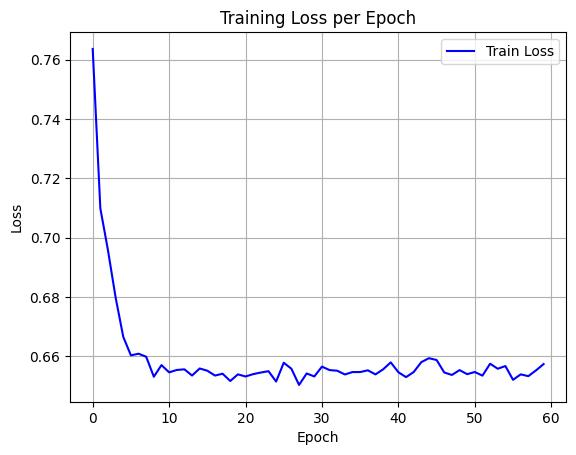

Values plotted in this chart, from the file beside it:
epoch, train_loss
0, 0.7636
1, 0.7099
2, 0.6957
3, 0.6798
4, 0.6665
5, 0.6603
6, 0.6609
7, 0.6598
8, 0.6531
9, 0.657
10, 0.6546
11, 0.6554
12, 0.6556
13, 0.6535
14, 0.6559
15, 0.6551
16, 0.6535
17, 0.6541
18, 0.6517
19, 0.6539
20, 0.6532
21, 0.654
22, 0.6545
23, 0.655
24, 0.6515
25, 0.6578
26, 0.6558
27, 0.6503
28, 0.6542
29, 0.6532
30, 0.6565
31, 0.6553
32, 0.6551
33, 0.6539
34, 0.6547
35, 0.6547
36, 0.6553
37, 0.6539
38, 0.6556
39, 0.6579
40, 0.6546
41, 0.653
42, 0.6547
43, 0.658
44, 0.6593
45, 0.6587
46, 0.6545
47, 0.6537
48, 0.6553
49, 0.654
50, 0.6547
51, 0.6535
52, 0.6575
53, 0.6558
54, 0.6567
55, 0.6521
56, 0.6539
57, 0.6533
58, 0.6552
59, 0.6574
